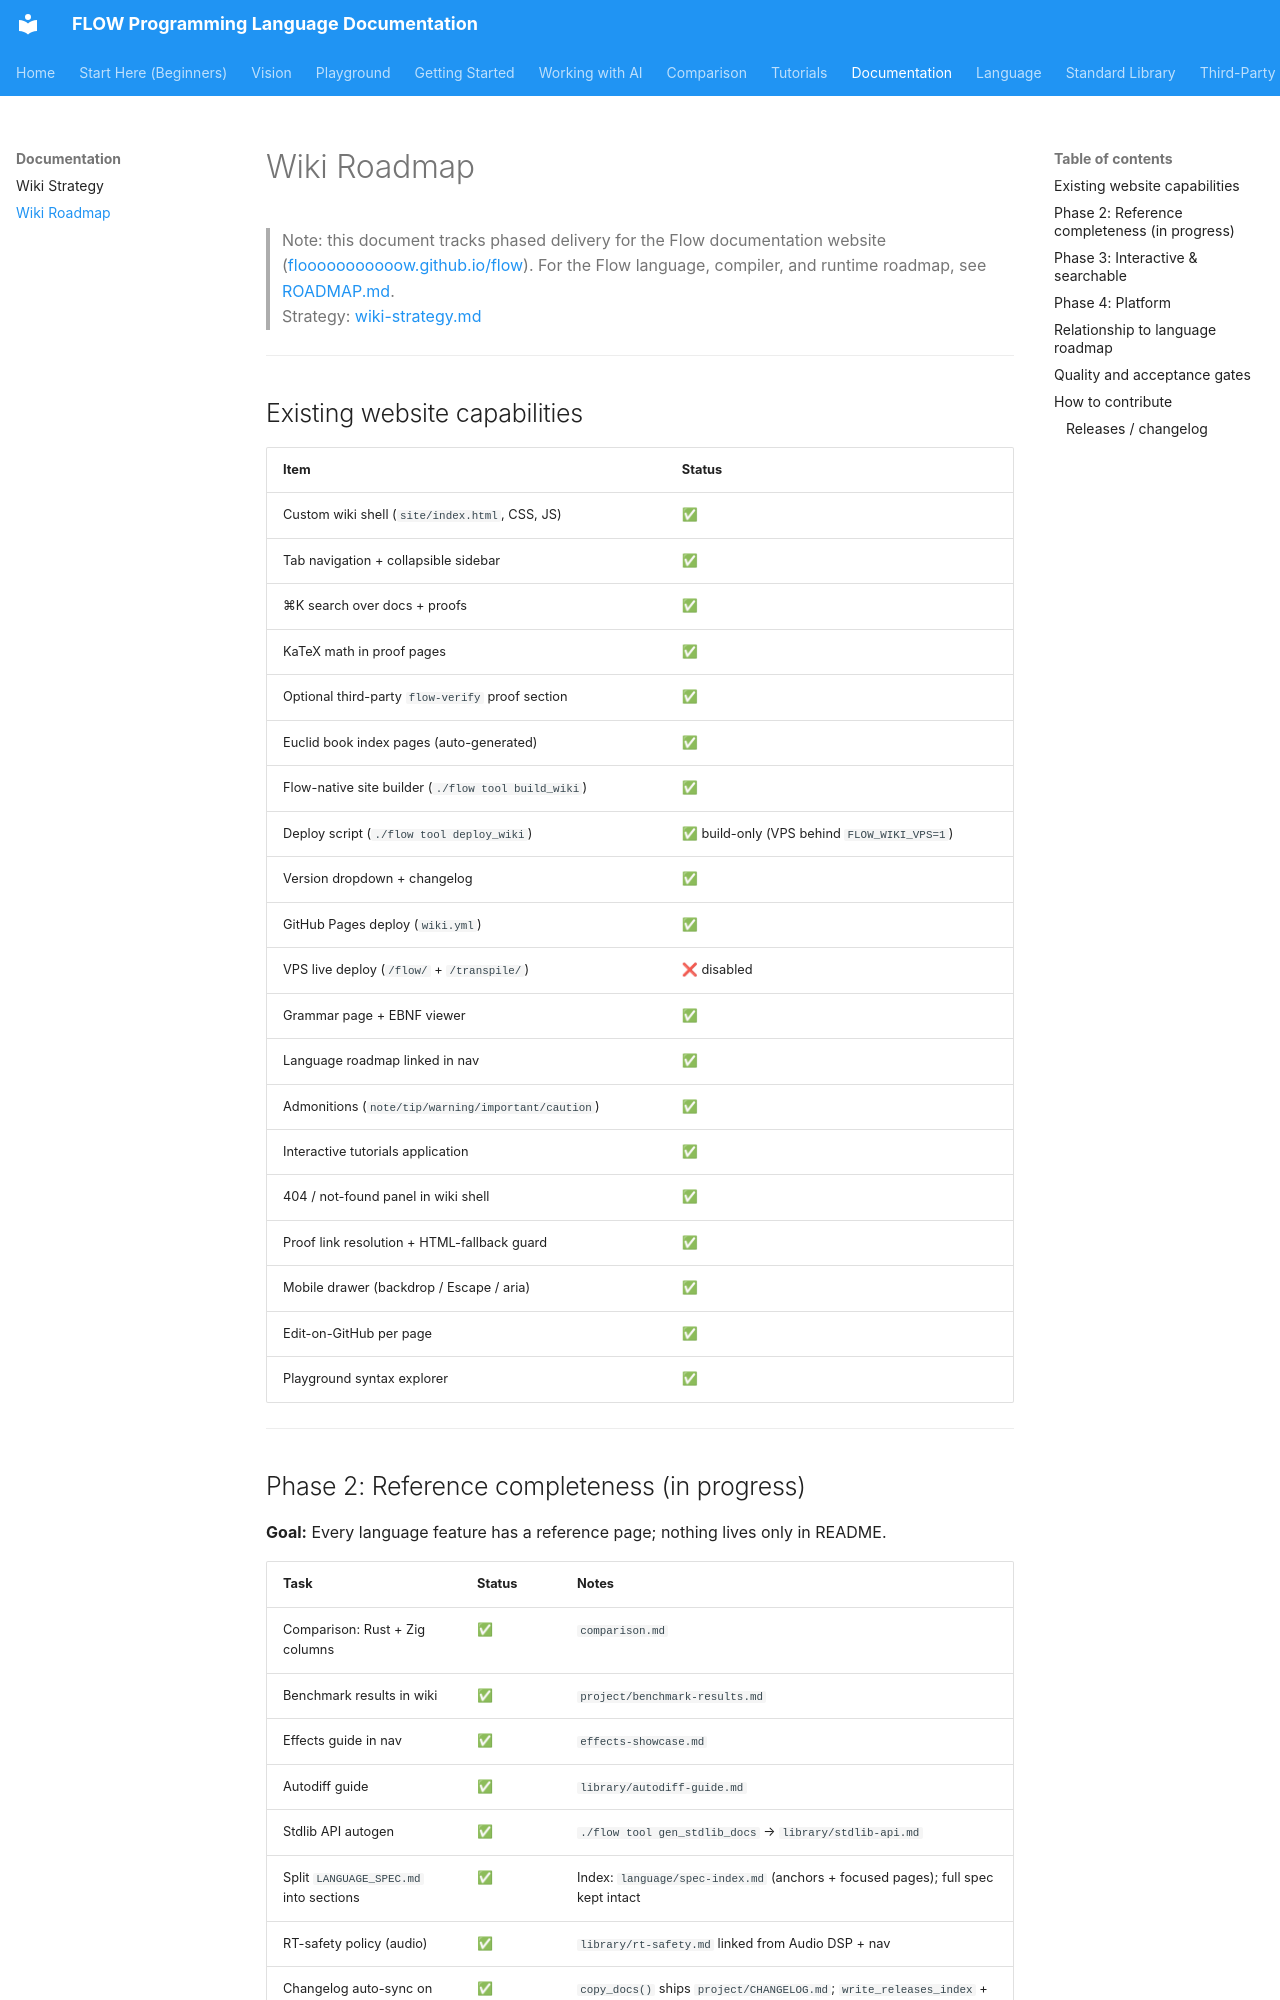

repository: flooooooooooow/flow · page: wiki-roadmap/index.html · generator: mkdocs

# Wiki Roadmap
 
> Note: this document tracks phased delivery for the Flow documentation website ([flooooooooooow.github.io/flow](https://flooooooooooow.github.io/flow/)). For the Flow language, compiler, and runtime roadmap, see [ROADMAP.md](../ROADMAP.md).  
> Strategy: [wiki-strategy.md](wiki-strategy.md)

---

## Existing website capabilities

| Item | Status |
|------|--------|
| Custom wiki shell (`site/index.html`, CSS, JS) | ✅ |
| Tab navigation + collapsible sidebar | ✅ |
| ⌘K search over docs + proofs | ✅ |
| KaTeX math in proof pages | ✅ |
| Optional third-party `flow-verify` proof section | ✅ |
| Euclid book index pages (auto-generated) | ✅ |
| Flow-native site builder (`./flow tool build_wiki`) | ✅ |
| Deploy script (`./flow tool deploy_wiki`) | ✅ build-only (VPS behind `FLOW_WIKI_VPS=1`) |
| Version dropdown + changelog | ✅ |
| GitHub Pages deploy (`wiki.yml`) | ✅ |
| VPS live deploy (`/flow/` + `/transpile/`) | ❌ disabled |
| Grammar page + EBNF viewer | ✅ |
| Language roadmap linked in nav | ✅ |
| Admonitions (`note/tip/warning/important/caution`) | ✅ |
| Interactive tutorials application | ✅ |
| 404 / not-found panel in wiki shell | ✅ |
| Proof link resolution + HTML-fallback guard | ✅ |
| Mobile drawer (backdrop / Escape / aria) | ✅ |
| Edit-on-GitHub per page | ✅ |
| Playground syntax explorer | ✅ |

---

## Phase 2: Reference completeness (in progress)

**Goal:** Every language feature has a reference page; nothing lives only in README.

| Task | Status | Notes |
|------|--------|-------|
| Comparison: Rust + Zig columns | ✅ | `comparison.md` |
| Benchmark results in wiki | ✅ | `project/benchmark-results.md` |
| Effects guide in nav | ✅ | `effects-showcase.md` |
| Autodiff guide | ✅ | `library/autodiff-guide.md` |
| Stdlib API autogen | ✅ | `./flow tool gen_stdlib_docs` → `library/stdlib-api.md` |
| Split `LANGUAGE_SPEC.md` into sections | ✅ | Index: `language/spec-index.md` (anchors + focused pages); full spec kept intact |
| RT-safety policy (audio) | ✅ | `library/rt-safety.md` linked from Audio DSP + nav |
| Changelog auto-sync on release | ✅ | `copy_docs()` ships `project/CHANGELOG.md`; `write_releases_index` + `versions.json` regenerate each build |

**Exit criteria:** Newcomers can compare languages, read effects/AD guides, and browse generated stdlib signatures without leaving the wiki.

---
